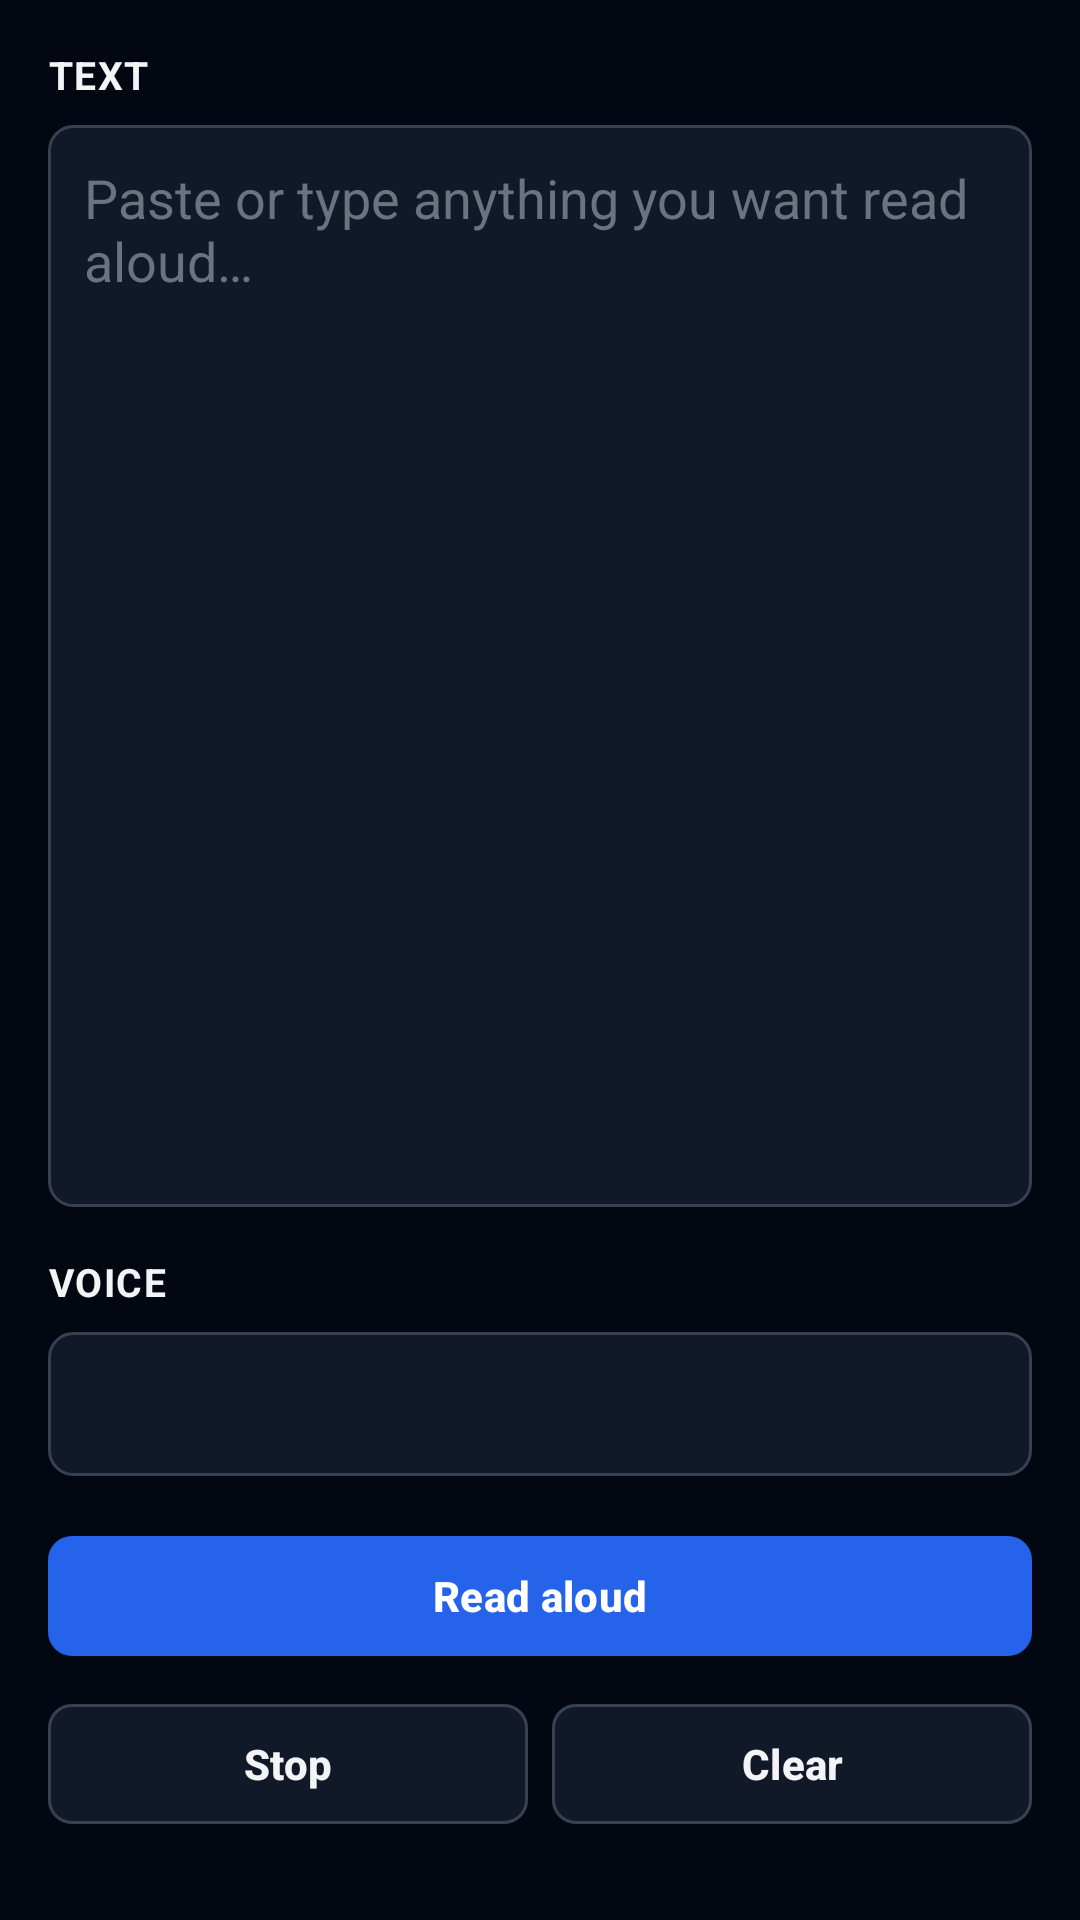

Write the Android layout XML for this screen, with the resource values it uses.
<!-- AndroidManifest.xml: application theme Theme.TextReader -->
<!-- res/layout/activity_paste.xml -->
<?xml version="1.0" encoding="utf-8"?>
<LinearLayout xmlns:android="http://schemas.android.com/apk/res/android"
    xmlns:app="http://schemas.android.com/apk/res-auto"
    android:layout_width="match_parent"
    android:layout_height="match_parent"
    android:orientation="vertical"
    android:background="@color/bg_base"
    android:padding="16dp"
    android:fitsSystemWindows="true">

    <TextView
        style="@style/TextReader.Label"
        android:layout_width="wrap_content"
        android:layout_height="wrap_content"
        android:text="@string/paste_text_label"
        android:layout_marginBottom="8dp" />

    <EditText
        android:id="@+id/textInput"
        android:layout_width="match_parent"
        android:layout_height="0dp"
        android:layout_weight="1"
        android:minHeight="160dp"
        android:background="@drawable/input_bg"
        android:padding="12dp"
        android:gravity="top|start"
        android:inputType="textMultiLine|textCapSentences"
        android:textColor="@color/text_primary"
        android:textColorHint="@color/text_placeholder"
        android:hint="@string/paste_text_hint"
        android:layout_marginBottom="16dp" />

    <TextView
        style="@style/TextReader.Label"
        android:layout_width="wrap_content"
        android:layout_height="wrap_content"
        android:text="@string/voice_label"
        android:layout_marginBottom="8dp" />

    <Spinner
        android:id="@+id/voiceSpinner"
        android:layout_width="match_parent"
        android:layout_height="wrap_content"
        android:minHeight="48dp"
        android:background="@drawable/input_bg"
        android:paddingStart="12dp"
        android:paddingEnd="12dp"
        android:layout_marginBottom="16dp" />

    <com.google.android.material.chip.ChipGroup
        android:id="@+id/translationChipGroup"
        android:layout_width="match_parent"
        android:layout_height="wrap_content"
        android:layout_marginBottom="12dp"
        android:visibility="gone"
        app:singleSelection="true"
        app:selectionRequired="true">

        <com.google.android.material.chip.Chip
            android:id="@+id/chipEnglish"
            style="@style/Widget.Material3.Chip.Filter"
            android:layout_width="wrap_content"
            android:layout_height="wrap_content"
            android:text="@string/chip_english" />

        <com.google.android.material.chip.Chip
            android:id="@+id/chipOriginal"
            style="@style/Widget.Material3.Chip.Filter"
            android:layout_width="wrap_content"
            android:layout_height="wrap_content"
            android:text="@string/chip_original" />
    </com.google.android.material.chip.ChipGroup>

    <com.google.android.material.button.MaterialButton
        android:id="@+id/btnRead"
        style="@style/TextReader.Button.Primary"
        android:layout_width="match_parent"
        android:layout_height="wrap_content"
        android:text="@string/btn_read"
        android:layout_marginBottom="8dp" />

    <LinearLayout
        android:layout_width="match_parent"
        android:layout_height="wrap_content"
        android:orientation="horizontal">

        <com.google.android.material.button.MaterialButton
            android:id="@+id/btnStop"
            style="@style/TextReader.Button.Secondary"
            android:layout_width="0dp"
            android:layout_height="wrap_content"
            android:layout_weight="1"
            android:layout_marginEnd="4dp"
            android:text="@string/btn_stop"
            android:enabled="false" />

        <com.google.android.material.button.MaterialButton
            android:id="@+id/btnClear"
            style="@style/TextReader.Button.Secondary"
            android:layout_width="0dp"
            android:layout_height="wrap_content"
            android:layout_weight="1"
            android:layout_marginStart="4dp"
            android:text="@string/btn_clear" />
    </LinearLayout>

    <Space
        android:layout_width="match_parent"
        android:layout_height="12dp" />

    <include layout="@layout/view_playback_panel" />
</LinearLayout>
<!-- res/layout/view_playback_panel.xml (included above) -->
<?xml version="1.0" encoding="utf-8"?>
<LinearLayout xmlns:android="http://schemas.android.com/apk/res/android"
    android:id="@+id/playbackPanel"
    android:layout_width="match_parent"
    android:layout_height="wrap_content"
    android:orientation="vertical"
    android:background="@drawable/input_bg"
    android:padding="12dp"
    android:visibility="gone">

    <LinearLayout
        android:layout_width="match_parent"
        android:layout_height="wrap_content"
        android:orientation="horizontal"
        android:gravity="center_vertical"
        android:layout_marginBottom="6dp">

        <TextView
            android:id="@+id/timeLabel"
            android:layout_width="0dp"
            android:layout_height="wrap_content"
            android:layout_weight="1"
            android:text="0:00 / 0:00"
            android:textColor="@color/text_primary"
            android:textSize="13sp"
            android:fontFamily="monospace" />

        <TextView
            android:id="@+id/sizeLabel"
            android:layout_width="wrap_content"
            android:layout_height="wrap_content"
            android:text="0.0 MB"
            android:textColor="@color/text_muted"
            android:textSize="12sp" />
    </LinearLayout>

    <SeekBar
        android:id="@+id/seekBar"
        android:layout_width="match_parent"
        android:layout_height="wrap_content"
        android:progressTint="@color/accent"
        android:thumbTint="@color/accent"
        android:progressBackgroundTint="@color/border_strong"
        android:layout_marginBottom="8dp" />

    <com.google.android.material.button.MaterialButton
        android:id="@+id/btnSaveAudio"
        style="@style/TextReader.Button.Secondary"
        android:layout_width="match_parent"
        android:layout_height="wrap_content"
        android:text="@string/btn_save_audio" />
</LinearLayout>
<!-- resources referenced by this layout -->
<resources>
  <color name="accent">#2563eb</color>
  <color name="bg_base">#030712</color>
  <color name="border_strong">#374151</color>
  <color name="text_muted">#9ca3af</color>
  <color name="text_placeholder">#6b7280</color>
  <color name="text_primary">#f3f4f6</color>
  <!-- drawable input_bg (drawable) -->
  <?xml version="1.0" encoding="utf-8"?>
  <shape xmlns:android="http://schemas.android.com/apk/res/android"
      android:shape="rectangle">
      <solid android:color="@color/bg_elevated" />
      <stroke android:width="1dp" android:color="@color/border_strong" />
      <corners android:radius="8dp" />
  </shape>
  <string name="btn_clear">Clear</string>
  <string name="btn_read">Read aloud</string>
  <string name="btn_save_audio">Save audio</string>
  <string name="btn_stop">Stop</string>
  <string name="chip_english">English</string>
  <string name="chip_original">Original</string>
  <string name="paste_text_hint">Paste or type anything you want read aloud\u2026</string>
  <string name="paste_text_label">Text</string>
  <string name="voice_label">Voice</string>
  <style name="TextReader.Button.Primary" parent="Widget.Material3.Button">
          <item name="backgroundTint">@color/accent</item>
          <item name="android:textColor">@color/text_on_accent</item>
          <item name="android:textSize">14sp</item>
          <item name="android:textStyle">bold</item>
          <item name="android:minHeight">48dp</item>
          <item name="cornerRadius">8dp</item>
      </style>
  <style name="TextReader.Button.Secondary" parent="Widget.Material3.Button.OutlinedButton">
          <item name="backgroundTint">@color/bg_elevated</item>
          <item name="strokeColor">@color/border_strong</item>
          <item name="strokeWidth">1dp</item>
          <item name="android:textColor">@color/text_primary</item>
          <item name="android:textSize">14sp</item>
          <item name="android:textStyle">bold</item>
          <item name="android:minHeight">48dp</item>
          <item name="cornerRadius">8dp</item>
      </style>
  <style name="TextReader.Label" parent="">
          <item name="android:textColor">@color/text_primary</item>
          <item name="android:textSize">13sp</item>
          <item name="android:textStyle">bold</item>
          <item name="android:textAllCaps">true</item>
          <item name="android:letterSpacing">0.04</item>
      </style>
  <color name="bg_elevated">#111827</color>
  <color name="text_on_accent">#ffffff</color>
  <color name="status_error">#ef4444</color>
  <style name="Theme.TextReader.BottomSheet" parent="ThemeOverlay.Material3.BottomSheetDialog">
          <item name="bottomSheetStyle">@style/TextReader.BottomSheet</item>
      </style>
  <style name="TextReader.BottomSheet" parent="Widget.Material3.BottomSheet.Modal">
          <item name="backgroundTint">@color/bg_elevated</item>
          <item name="shapeAppearance">@style/TextReader.ShapeAppearance.BottomSheet</item>
      </style>
  <style name="TextReader.ShapeAppearance.BottomSheet" parent="">
          <item name="cornerFamily">rounded</item>
          <item name="cornerSizeTopLeft">16dp</item>
          <item name="cornerSizeTopRight">16dp</item>
          <item name="cornerSizeBottomLeft">0dp</item>
          <item name="cornerSizeBottomRight">0dp</item>
      </style>
</resources>
